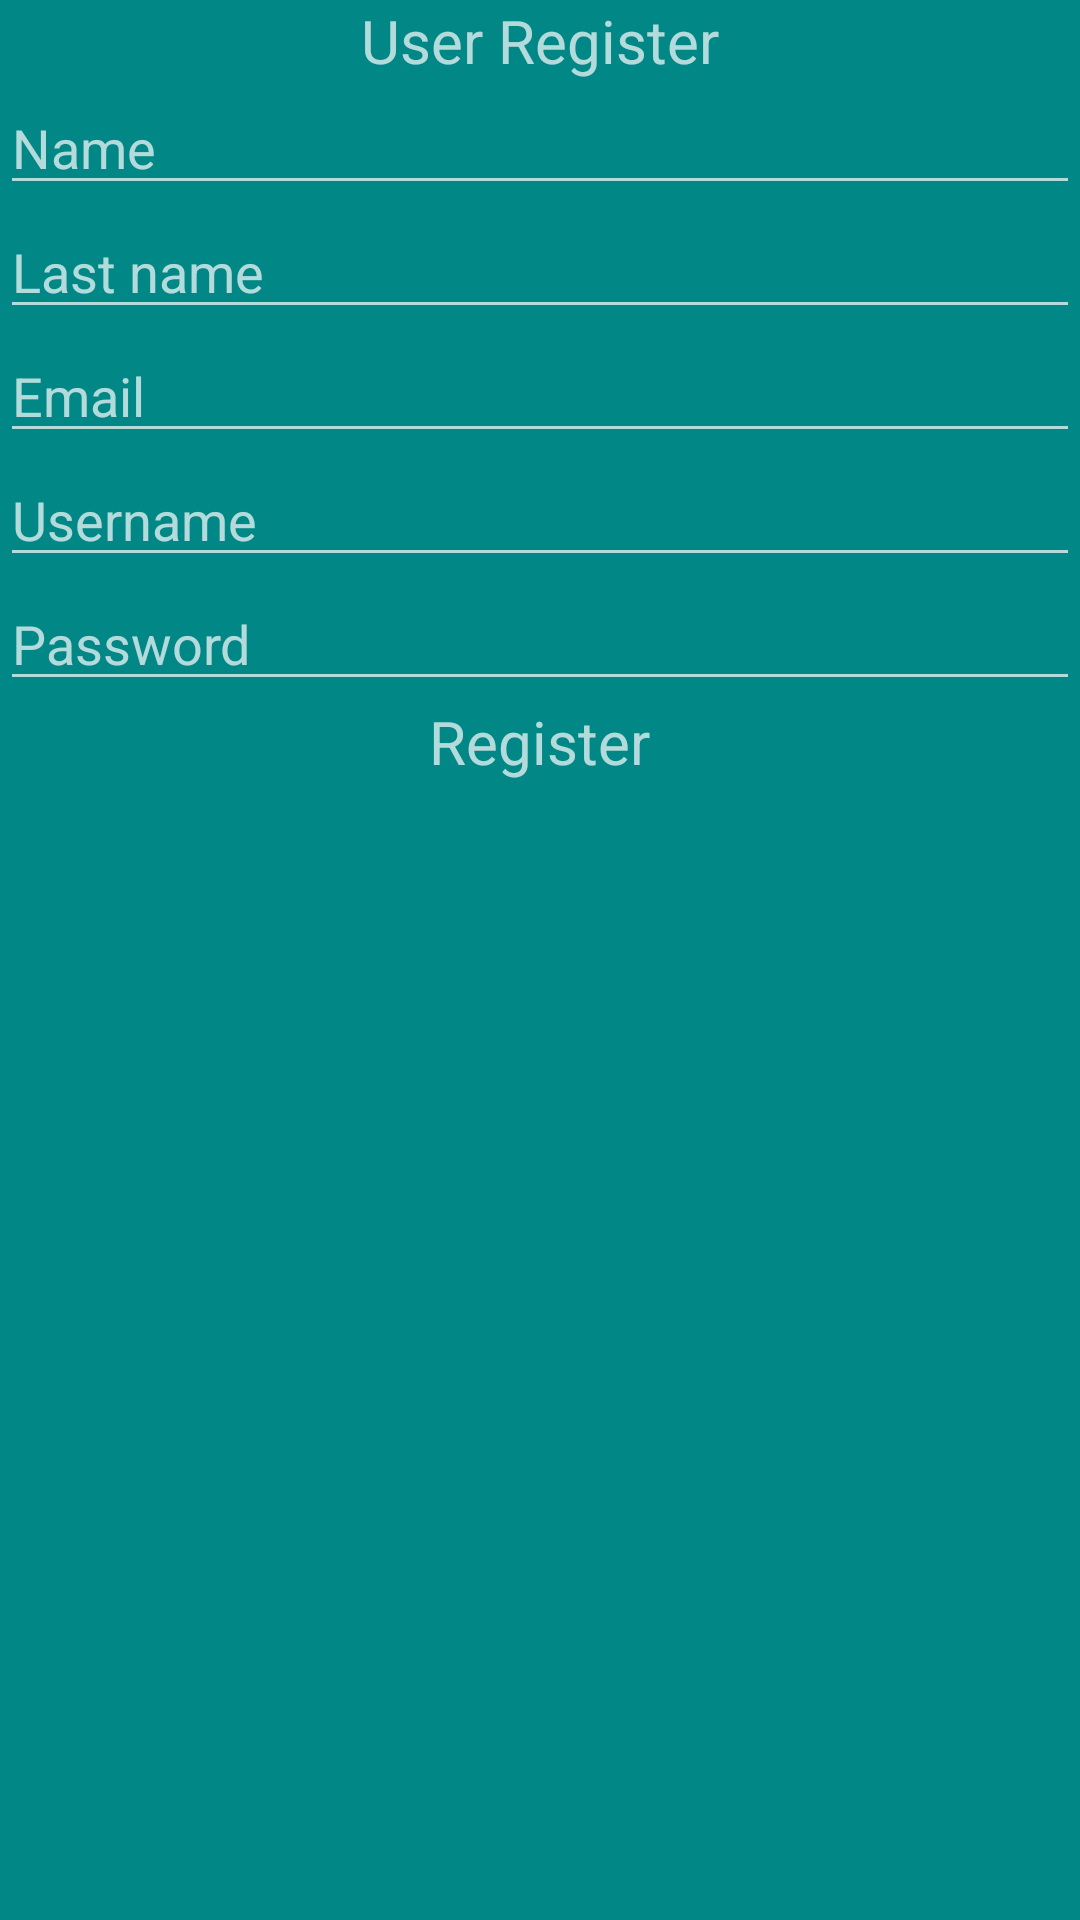

Write the Android layout XML for this screen, with the resource values it uses.
<!-- AndroidManifest.xml: application theme Theme.AppCompat.NoActionBar -->
<!-- res/layout/activity_register.xml -->
<?xml version="1.0" encoding="utf-8"?>
<LinearLayout xmlns:android="http://schemas.android.com/apk/res/android"
    xmlns:app="http://schemas.android.com/apk/res-auto"
    xmlns:tools="http://schemas.android.com/tools"
    android:layout_width="match_parent"
    android:layout_height="match_parent"
    android:orientation="vertical"
    tools:context=".Register"
    android:background="@color/teal_700">


    <TextView
        android:id="@+id/textView"
        android:layout_width="wrap_content"
        android:layout_height="wrap_content"
        android:text="User Register"
        android:layout_gravity="center"
        android:textSize="20sp"/>

    <EditText
        android:layout_width="match_parent"
        android:layout_height="wrap_content"
        android:hint="Name"
        android:inputType="textPersonName"
        />
    <EditText
        android:layout_width="match_parent"
        android:layout_height="wrap_content"
        android:hint="Last name"
        android:inputType="textPersonName"
        />
    <EditText
        android:layout_width="match_parent"
        android:layout_height="wrap_content"
        android:hint="Email"
        android:inputType="textEmailAddress"
        />
    <EditText
        android:layout_width="match_parent"
        android:layout_height="wrap_content"
        android:hint="Username"
        android:inputType="text"
        />
    <EditText
        android:layout_width="match_parent"
        android:layout_height="wrap_content"
        android:hint="Password"
        android:inputType="textPassword"
        />
    <TextView
        android:layout_width="wrap_content"
        android:layout_height="wrap_content"
        android:text="Register"
        android:layout_gravity="center"
        android:textSize="20sp"
        />

</LinearLayout>
<!-- resources referenced by this layout -->
<resources>

  <!-- not gathered from this repository: default colours our renderer supplied (Android Studio template values) -->
  <color name="teal_700">#FF018786</color>
</resources>
